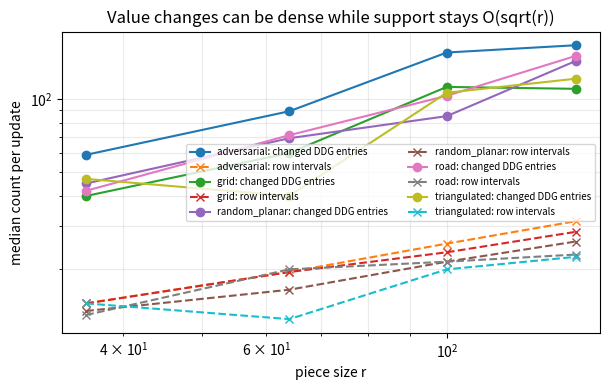
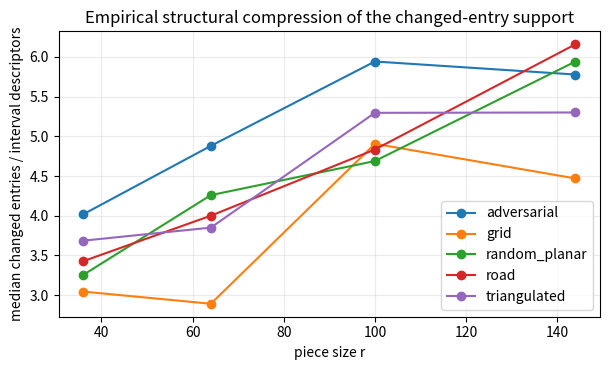
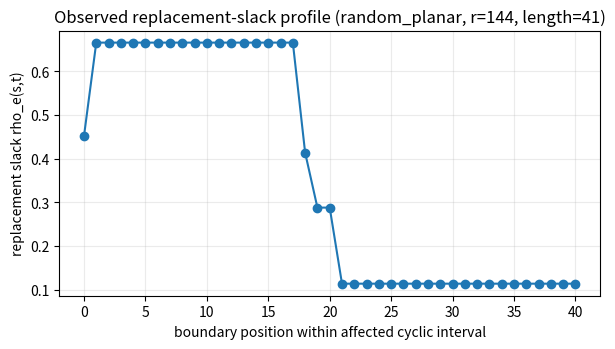
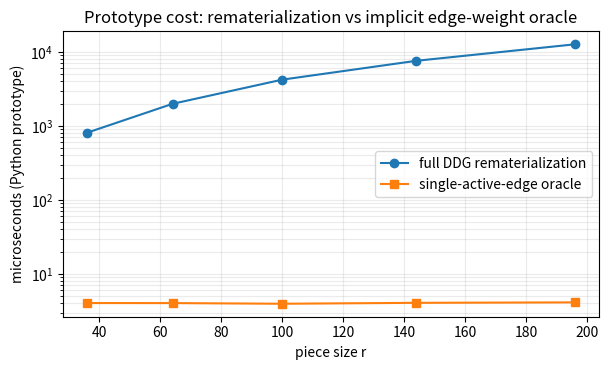

Recreate these plots in Python, in order.
import argparse, csv, math, random, statistics, time
from pathlib import Path
from collections import defaultdict

import networkx as nx
import numpy as np
import pandas as pd
import matplotlib.pyplot as plt
from scipy.spatial import Delaunay

TOL = 1e-8


def add_unique_weights(G, seed, base=1.0, spread=1.0):
    rng = random.Random(seed)
    for idx, (u, v) in enumerate(G.edges()):
        # Continuous random perturbation makes ties probability zero in our experiments.
        G[u][v]["weight"] = base + spread * rng.random() + 1e-9 * (idx + 1)


def boundary_cycle(m, n):
    b = []
    for j in range(n): b.append((0, j))
    for i in range(1, m): b.append((i, n - 1))
    for j in range(n - 2, -1, -1): b.append((m - 1, j))
    for i in range(m - 2, 0, -1): b.append((i, 0))
    return b


def make_grid(m, seed, triangulated=False, road=False):
    G = nx.Graph()
    for i in range(m):
        for j in range(m):
            G.add_node((i, j))
    for i in range(m):
        for j in range(m):
            if i + 1 < m: G.add_edge((i, j), (i + 1, j))
            if j + 1 < m: G.add_edge((i, j), (i, j + 1))
            if triangulated and i + 1 < m and j + 1 < m:
                # Alternate diagonal orientation to avoid an overly regular metric.
                if (i + j) % 2 == 0:
                    G.add_edge((i, j), (i + 1, j + 1))
                else:
                    G.add_edge((i + 1, j), (i, j + 1))
    bd = boundary_cycle(m, m)
    add_unique_weights(G, seed * 1009 + 17, base=0.8, spread=1.4)
    if road:
        rng = random.Random(seed * 2027 + 91)
        bdedges = {frozenset((bd[i], bd[(i + 1) % len(bd)])) for i in range(len(bd))}
        candidates = [e for e in G.edges() if frozenset(e) not in bdedges]
        rng.shuffle(candidates)
        # Delete a modest fraction of interior edges while preserving connectivity.
        target = max(1, int(0.18 * len(candidates)))
        removed = 0
        for e in candidates:
            if removed >= target: break
            w = G[e[0]][e[1]]["weight"]
            G.remove_edge(*e)
            if nx.is_connected(G):
                removed += 1
            else:
                G.add_edge(*e, weight=w)
    return G, bd



def make_random_planar(m, seed):
    # A Delaunay triangulation with k=4m-4 designated outer-face vertices
    # and r=m^2 total vertices. All outer vertices are placed on a convex circle.
    k = 4 * m - 4
    r = m * m
    rng = np.random.default_rng(seed * 4099 + 31)
    ang = np.linspace(0.0, 2.0 * np.pi, k, endpoint=False)
    outer = np.c_[np.cos(ang), np.sin(ang)]
    q = r - k
    rad = np.sqrt(rng.random(q)) * 0.78
    ia = rng.random(q) * 2.0 * np.pi
    inner = np.c_[rad * np.cos(ia), rad * np.sin(ia)]
    pts = np.vstack([outer, inner])
    tri = Delaunay(pts, qhull_options="QJ")
    G = nx.Graph()
    for i in range(r): G.add_node(i)
    for face in tri.simplices:
        a,b,c = map(int, face)
        G.add_edge(a,b); G.add_edge(b,c); G.add_edge(c,a)
    add_unique_weights(G, seed * 8191 + 73, base=0.7, spread=1.6)
    return G, list(range(k))


def boundary_dist_paths(G, bd):
    dist = []
    paths = []
    for s in bd:
        d, p = nx.single_source_dijkstra(G, s, weight="weight")
        dist.append(d)
        paths.append(p)
    D = np.array([[dist[i][t] for t in bd] for i in range(len(bd))], dtype=float)
    return D, dist, paths


def boundary_dist_only(G, bd):
    dist = []
    for s in bd:
        d = nx.single_source_dijkstra_path_length(G, s, weight="weight")
        dist.append(d)
    return np.array([[dist[i][t] for t in bd] for i in range(len(bd))], dtype=float)


def path_uses_edge(path, edgekey):
    return any(frozenset((path[i], path[i + 1])) == edgekey for i in range(len(path) - 1))


def support_from_paths(paths, bd, e):
    k = len(bd)
    ek = frozenset(e)
    M = np.zeros((k, k), dtype=bool)
    for i in range(k):
        for j, t in enumerate(bd):
            if i == j: continue
            if path_uses_edge(paths[i][t], ek):
                M[i, j] = True
    return M


def cyclic_intervals(mask):
    a = list(bool(x) for x in mask)
    k = len(a)
    s = sum(a)
    if s == 0:
        return []
    if s == k:
        return [(0, k - 1)]
    starts = [i for i in range(k) if a[i] and not a[(i - 1) % k]]
    out = []
    for st in starts:
        en = st
        while a[(en + 1) % k] and (en + 1) % k != st:
            en = (en + 1) % k
        out.append((st, en))
    return out


def cyclic_values(vals, mask):
    ints = cyclic_intervals(mask)
    if len(ints) != 1:
        return []
    st, en = ints[0]
    k = len(mask)
    out = []
    i = st
    while True:
        out.append(float(vals[i]))
        if i == en:
            break
        i = (i + 1) % k
    return out


def sign_pattern(seq, tol=1e-7):
    signs = []
    for a, b in zip(seq, seq[1:]):
        d = b - a
        if abs(d) <= tol:
            continue
        signs.append(1 if d > 0 else -1)
    return signs


def sign_turns(seq, tol=1e-7):
    signs = sign_pattern(seq, tol)
    return sum(signs[i] != signs[i - 1] for i in range(1, len(signs)))


def peak_unimodal(seq, tol=1e-7):
    # Nondecreasing followed by nonincreasing, allowing either phase to be empty.
    signs = sign_pattern(seq, tol)
    seen_down = False
    for s in signs:
        if s < 0:
            seen_down = True
        elif seen_down and s > 0:
            return False
    return True


def candidate_edges(G, bd, paths):
    used = defaultdict(int)
    bdset = set(bd)
    for pmap in paths:
        for t in bd:
            p = pmap[t]
            for i in range(len(p) - 1):
                e = tuple(sorted((p[i], p[i + 1]), key=repr))
                used[e] += 1
    c = []
    for e, cnt in used.items():
        # Prefer an edge that is not itself an outer boundary edge.
        if e[0] in bdset and e[1] in bdset:
            # Adjacent boundary vertices may still be useful, but deprioritize.
            score = cnt * 0.2
        else:
            score = cnt
        c.append((score, cnt, e))
    c.sort(reverse=True, key=lambda x: (x[0], x[1]))
    return [e for _, _, e in c]


def sequential_experiment(family, m, seed, updates, rng_seed):
    if family == "grid":
        G, bd = make_grid(m, seed, triangulated=False, road=False)
    elif family == "triangulated":
        G, bd = make_grid(m, seed, triangulated=True, road=False)
    elif family == "road":
        G, bd = make_grid(m, seed, triangulated=False, road=True)
    elif family == "random_planar":
        G, bd = make_random_planar(m, seed)
    elif family == "adversarial":
        G, bd = make_grid(m, seed, triangulated=True, road=False)
    else:
        raise ValueError(family)

    rng = random.Random(rng_seed)
    rows = []
    slack_examples = []

    for step in range(updates):
        D0, _, paths = boundary_dist_paths(G, bd)
        cand = candidate_edges(G, bd, paths)
        if not cand:
            break
        # Bias toward highly used edges but vary across updates.
        pool = cand[:max(3, min(len(cand), max(8, len(cand)//3)))]
        if family == "adversarial":
            # Choose the currently used edge whose support has the richest row-interval staircase.
            # This is an adversarial update-selection rule, not a claim of worst-case optimality.
            best = None
            for ce in pool:
                cm = support_from_paths(paths, bd, ce)
                shapes = set()
                for ii in range(len(bd)):
                    ci = cyclic_intervals(cm[ii])
                    if ci: shapes.add(ci[0])
                score = (len(shapes), int(cm.sum()))
                if best is None or score > best[0]: best = (score, ce)
            e = best[1]
        else:
            e = rng.choice(pool)
        oldw = G[e[0]][e[1]]["weight"]
        pred = support_from_paths(paths, bd, e)

        H = G.copy()
        H.remove_edge(*e)
        if nx.is_connected(H):
            Dav = boundary_dist_only(H, bd)
        else:
            # Infinite replacement distance where disconnected. Our graph families are usually 2-edge-connected.
            Dav = np.full_like(D0, np.inf)
            for i, s in enumerate(bd):
                d = nx.single_source_dijkstra_path_length(H, s, weight="weight")
                for j, t in enumerate(bd):
                    if t in d: Dav[i, j] = d[t]

        delta = oldw * rng.uniform(0.12, 0.85) + rng.uniform(0.03, 0.2)
        G[e[0]][e[1]]["weight"] = oldw + delta
        D1 = boundary_dist_only(G, bd)
        actual = np.abs(D1 - D0) > TOL
        support_ok = bool(np.array_equal(pred, actual))

        interval_counts = [len(cyclic_intervals(actual[i])) for i in range(len(bd))]
        active_rows = sum(c > 0 for c in interval_counts)
        interval_viol = sum(c > 1 for c in interval_counts)
        changed = int(actual.sum())
        desc = active_rows
        unique_ints = set()
        bitonic_tested = 0
        bitonic_viol = 0
        unimodal_peak_viol = 0
        max_turn = 0
        local_best = None
        for i in range(len(bd)):
            ints = cyclic_intervals(actual[i])
            if ints:
                unique_ints.add(ints[0])
            if len(ints) == 1:
                slack = Dav[i] - D0[i]
                seq = cyclic_values(slack, actual[i])
                if len(seq) >= 3 and np.all(np.isfinite(seq)):
                    bitonic_tested += 1
                    tr = sign_turns(seq)
                    max_turn = max(max_turn, tr)
                    if tr > 1:
                        bitonic_viol += 1
                    if not peak_unimodal(seq):
                        unimodal_peak_viol += 1
                    if local_best is None or (len(seq), tr) > (len(local_best[0]), local_best[1]):
                        local_best = (seq, tr, i)
        if local_best is not None:
            slack_examples.append((len(local_best[0]), local_best[1], family, m, seed, step, e, local_best[2], local_best[0]))

        rows.append({
            "family": family,
            "m": m,
            "r": G.number_of_nodes(),
            "k": len(bd),
            "seed": seed,
            "step": step,
            "edge": repr(e),
            "old_weight": oldw,
            "delta": delta,
            "changed_entries": changed,
            "active_row_descriptors": desc,
            "compression_ratio": (changed / desc) if desc else 0.0,
            "max_cyclic_intervals_per_row": max(interval_counts) if interval_counts else 0,
            "interval_violations": interval_viol,
            "support_equivalence": support_ok,
            "unique_row_interval_shapes": len(unique_ints),
            "bitonic_rows_tested": bitonic_tested,
            "bitonic_violations": bitonic_viol,
            "unimodal_peak_violations": unimodal_peak_viol,
            "max_slack_sign_turns": max_turn,
        })
    return rows, slack_examples


def active_kernel_precompute(G, bd, F):
    H = G.copy()
    for e in F:
        if H.has_edge(*e): H.remove_edge(*e)
    U = []
    for u, v in F:
        if u not in U: U.append(u)
        if v not in U: U.append(v)
    X = list(bd)
    for u in U:
        if u not in X: X.append(u)
    dm = {}
    for s in X:
        dm[s] = nx.single_source_dijkstra_path_length(H, s, weight="weight")
    return H, U, dm


def kernel_query(s, t, U, dm, F, current_weights):
    nodes = [s, t] + [u for u in U if u not in (s, t)]
    n = len(nodes)
    idx = {u:i for i,u in enumerate(nodes)}
    # Dense Dijkstra on metric closure of G-F, augmented with active F edges.
    dist = [math.inf] * n
    used = [False] * n
    dist[idx[s]] = 0.0
    fad = defaultdict(list)
    for e, w in zip(F, current_weights):
        a, b = e
        fad[a].append((b, w)); fad[b].append((a, w))
    for _ in range(n):
        uidx = -1; best = math.inf
        for i in range(n):
            if not used[i] and dist[i] < best:
                best = dist[i]; uidx = i
        if uidx < 0: break
        if nodes[uidx] == t: return best
        used[uidx] = True
        u = nodes[uidx]
        # Static complete metric edges.
        du = dm[u]
        for j, v in enumerate(nodes):
            if used[j] or v == u: continue
            w = du.get(v, math.inf)
            nv = best + w
            if nv < dist[j]: dist[j] = nv
        # Dynamic active edges.
        for v, w in fad.get(u, []):
            if v not in idx: continue
            j = idx[v]
            nv = best + w
            if nv < dist[j]: dist[j] = nv
    return dist[idx[t]]


def validate_active_kernel(outdir):
    rng = random.Random(77123)
    records = []
    for m in (7, 9, 11):
        G, bd = make_grid(m, 100 + m, triangulated=True, road=False)
        all_edges = list(G.edges())
        bdset = set(bd)
        internal = [e for e in all_edges if not (e[0] in bdset and e[1] in bdset)]
        for q in (1, 2, 4):
            F = rng.sample(internal, q)
            basew = [G[e[0]][e[1]]["weight"] for e in F]
            H, U, dm = active_kernel_precompute(G, bd, F)
            errs = []
            kernel_times = []
            full_times = []
            trials = 90
            for z in range(trials):
                cw = [max(0.05, w * rng.uniform(0.45, 2.1)) for w in basew]
                for e, w in zip(F, cw): G[e[0]][e[1]]["weight"] = w
                s, t = rng.sample(bd, 2)
                ta = time.perf_counter()
                kd = kernel_query(s, t, U, dm, F, cw)
                tb = time.perf_counter()
                fd = nx.shortest_path_length(G, s, t, weight="weight")
                tc = time.perf_counter()
                errs.append(abs(kd - fd))
                kernel_times.append(tb-ta)
                full_times.append(tc-tb)
            for e, w in zip(F, basew): G[e[0]][e[1]]["weight"] = w
            records.append({
                "m": m, "r": G.number_of_nodes(), "k": len(bd), "q": q,
                "queries": trials, "max_abs_error": max(errs),
                "mean_kernel_query_us": 1e6 * statistics.mean(kernel_times),
                "mean_full_dijkstra_us": 1e6 * statistics.mean(full_times),
            })
    df = pd.DataFrame(records)
    df.to_csv(outdir / "data" / "active_kernel_validation.csv", index=False)
    return df


def benchmark_single_edge(outdir):
    rng = random.Random(8801)
    rec = []
    for m in (6, 8, 10, 12, 14):
        G, bd = make_grid(m, 400 + m, triangulated=True, road=False)
        D0, _, paths = boundary_dist_paths(G, bd)
        e = candidate_edges(G, bd, paths)[0]
        oldw = G[e[0]][e[1]]["weight"]
        F = [e]
        _, U, dm = active_kernel_precompute(G, bd, F)
        # Time a batch of oracle update+query operations.
        nops = 3000
        t0 = time.perf_counter()
        chk = 0.0
        for _ in range(nops):
            w = oldw * rng.uniform(0.5, 2.0)
            s, t = rng.sample(bd, 2)
            chk += kernel_query(s, t, U, dm, F, [w])
        t1 = time.perf_counter()
        oracle_us = 1e6 * (t1 - t0) / nops
        # Full DDG recomputation after each of a few weight changes.
        trials = 8
        ts = []
        for _ in range(trials):
            G[e[0]][e[1]]["weight"] = oldw * rng.uniform(0.5, 2.0)
            a = time.perf_counter()
            _ = boundary_dist_only(G, bd)
            b = time.perf_counter()
            ts.append(b-a)
        G[e[0]][e[1]]["weight"] = oldw
        rec.append({
            "m":m, "r":G.number_of_nodes(), "k":len(bd),
            "oracle_update_plus_query_us":oracle_us,
            "full_ddg_recompute_ms":1000*statistics.mean(ts),
            "empirical_ratio":(1000*statistics.mean(ts))/(oracle_us/1000),
            "checksum":chk,
        })
    df = pd.DataFrame(rec)
    df.to_csv(outdir / "data" / "single_edge_benchmark.csv", index=False)
    return df


def make_figures(outdir, df, ak, bench, slack_examples):
    figdir = outdir / "figures"
    # Figure 1: changed entries vs descriptors scaling.
    agg = df.groupby(["family","r","k"], as_index=False).agg(
        changed_entries=("changed_entries","median"),
        descriptors=("active_row_descriptors","median"),
        compression_ratio=("compression_ratio","median"),
        unique_shapes=("unique_row_interval_shapes","median"),
    )
    fig, ax = plt.subplots(figsize=(6.2,4.0))
    for family, g in agg.groupby("family"):
        g=g.sort_values("r")
        ax.plot(g["r"], g["changed_entries"], marker="o", label=f"{family}: changed DDG entries")
        ax.plot(g["r"], g["descriptors"], marker="x", linestyle="--", label=f"{family}: row intervals")
    ax.set_xscale("log"); ax.set_yscale("log")
    ax.set_xlabel("piece size r")
    ax.set_ylabel("median count per update")
    ax.set_title("Value changes can be dense while support stays O(sqrt(r))")
    ax.grid(True, which="both", alpha=0.25)
    ax.legend(fontsize=7, ncol=2)
    fig.tight_layout(); fig.savefig(figdir/"support_scaling.pdf", bbox_inches="tight"); fig.savefig(figdir/"support_scaling.png", dpi=220, bbox_inches="tight"); plt.close(fig)

    # Figure 2: empirical support compression ratio.
    fig, ax = plt.subplots(figsize=(6.2,3.8))
    families = list(agg["family"].unique())
    for family, g in agg.groupby("family"):
        g=g.sort_values("r")
        ax.plot(g["r"], g["compression_ratio"], marker="o", label=family)
    ax.set_xlabel("piece size r"); ax.set_ylabel("median changed entries / interval descriptors")
    ax.set_title("Empirical structural compression of the changed-entry support")
    ax.grid(True, alpha=0.25); ax.legend()
    fig.tight_layout(); fig.savefig(figdir/"compression_ratio.pdf", bbox_inches="tight"); fig.savefig(figdir/"compression_ratio.png", dpi=220, bbox_inches="tight"); plt.close(fig)

    # Figure 3: one longest replacement-slack sequence from the real run.
    if slack_examples:
        ex = sorted(slack_examples, reverse=True, key=lambda x:(x[0],-x[1]))[0]
        seq=ex[-1]
        pd.DataFrame({"position": list(range(len(seq))), "replacement_slack": seq}).to_csv(outdir/"data"/"slack_profile_example.csv", index=False)
        (outdir/"data"/"slack_profile_metadata.json").write_text(__import__("json").dumps({"family": ex[2], "m": ex[3], "seed": ex[4], "length": len(seq), "sign_turns": ex[1]}, indent=2)+"\n")
        fig, ax = plt.subplots(figsize=(6.2,3.6))
        ax.plot(range(len(seq)), seq, marker="o")
        ax.set_xlabel("boundary position within affected cyclic interval")
        ax.set_ylabel("replacement slack rho_e(s,t)")
        ax.set_title(f"Observed replacement-slack profile ({ex[2]}, r={ex[3]**2}, length={len(seq)})")
        ax.grid(True, alpha=0.25)
        fig.tight_layout(); fig.savefig(figdir/"slack_profile.pdf", bbox_inches="tight"); fig.savefig(figdir/"slack_profile.png", dpi=220, bbox_inches="tight"); plt.close(fig)

    # Figure 4: benchmark on a log scale.
    fig, ax = plt.subplots(figsize=(6.2,3.8))
    ax.plot(bench["r"], bench["full_ddg_recompute_ms"]*1000, marker="o", label="full DDG rematerialization")
    ax.plot(bench["r"], bench["oracle_update_plus_query_us"], marker="s", label="single-active-edge oracle")
    ax.set_yscale("log")
    ax.set_xlabel("piece size r"); ax.set_ylabel("microseconds (Python prototype)")
    ax.set_title("Prototype cost: rematerialization vs implicit edge-weight oracle")
    ax.grid(True, which="both", alpha=0.25); ax.legend()
    fig.tight_layout(); fig.savefig(figdir/"runtime_benchmark.pdf", bbox_inches="tight"); fig.savefig(figdir/"runtime_benchmark.png", dpi=220, bbox_inches="tight"); plt.close(fig)

    agg.to_csv(outdir/"data"/"support_scaling_summary.csv", index=False)


def main():
    ap=argparse.ArgumentParser()
    ap.add_argument("--out", default=".")
    ap.add_argument("--quick", action="store_true")
    args=ap.parse_args()
    outdir=Path(args.out)
    (outdir/"data").mkdir(parents=True, exist_ok=True)
    (outdir/"figures").mkdir(parents=True, exist_ok=True)

    sizes=(6,8,10,12) if not args.quick else (6,8)
    seeds=(0,1) if not args.quick else (0,)
    updates=6 if not args.quick else 2
    allrows=[]; examples=[]
    start=time.perf_counter()
    for family in ("grid","triangulated","road","random_planar","adversarial"):
        for m in sizes:
            for seed in seeds:
                rows, ex = sequential_experiment(family,m,seed,updates, rng_seed=31337+100*m+17*seed+len(family))
                allrows.extend(rows); examples.extend(ex)
                print(f"done {family} m={m} seed={seed}: {len(rows)} updates", flush=True)
    df=pd.DataFrame(allrows)
    df.to_csv(outdir/"data"/"sequential_updates.csv", index=False)
    ak=validate_active_kernel(outdir)
    bench=benchmark_single_edge(outdir)
    make_figures(outdir,df,ak,bench,examples)

    report={
        "updates":int(len(df)),
        "support_equivalence_failures":int((~df["support_equivalence"]).sum()),
        "interval_violations":int(df["interval_violations"].sum()),
        "bitonic_rows_tested":int(df["bitonic_rows_tested"].sum()),
        "bitonic_violations":int(df["bitonic_violations"].sum()),
        "unimodal_peak_violations":int(df["unimodal_peak_violations"].sum()),
        "max_slack_sign_turns":int(df["max_slack_sign_turns"].max()),
        "changed_entries_total":int(df["changed_entries"].sum()),
        "active_descriptors_total":int(df["active_row_descriptors"].sum()),
        "max_compression_ratio":float(df["compression_ratio"].max()),
        "median_compression_ratio":float(df.loc[df["active_row_descriptors"]>0,"compression_ratio"].median()),
        "active_kernel_queries":int(ak["queries"].sum()),
        "active_kernel_max_abs_error":float(ak["max_abs_error"].max()),
        "runtime_seconds":float(time.perf_counter()-start),
    }
    import json
    (outdir/"data"/"run_summary.json").write_text(json.dumps(report,indent=2))
    print(json.dumps(report,indent=2))

if __name__ == "__main__":
    main()
